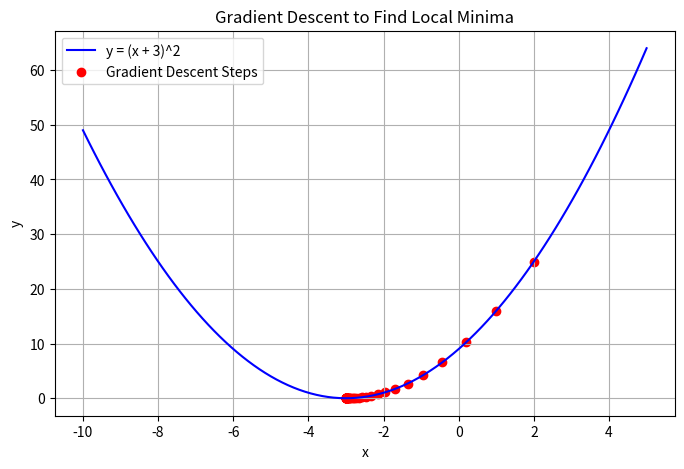

This figure's Python source:
# Q: Implement Gradient Descent Algorithm to find local minima of y = (x + 3)^2

# ---------------- Step 1: Import Library ----------------
import matplotlib.pyplot as plt

# ---------------- Step 2: Define Function and Derivative ----------------
def function(x):
    return (x + 3)**2   # y = (x + 3)^2

def derivative(x):
    return 2 * (x + 3)  # dy/dx = 2(x + 3)

# ---------------- Step 3: Gradient Descent Parameters ----------------
x = 2.0            # Starting point
learning_rate = 0.1
epochs = 50        # Number of iterations

# ---------------- Step 4: Perform Gradient Descent ----------------
x_values = [x]
for i in range(epochs):
    grad = derivative(x)
    x = x - learning_rate * grad
    x_values.append(x)
    print(f"Iteration {i+1}: x = {x:.5f}, f(x) = {function(x):.5f}")

# ---------------- Step 5: Final Result ----------------
print("\n✅ Local Minima occurs at x =", round(x, 4))
print("Function value at minima y =", round(function(x), 4))

# ---------------- Step 6: Visualization ----------------
import numpy as np
X = np.linspace(-10, 5, 100)
Y = function(X)

plt.figure(figsize=(8,5))
plt.plot(X, Y, label='y = (x + 3)^2', color='blue')
plt.scatter(x_values, [function(i) for i in x_values], color='red', label='Gradient Descent Steps')
plt.title('Gradient Descent to Find Local Minima')
plt.xlabel('x')
plt.ylabel('y')
plt.legend()
plt.grid(True)
plt.show()
